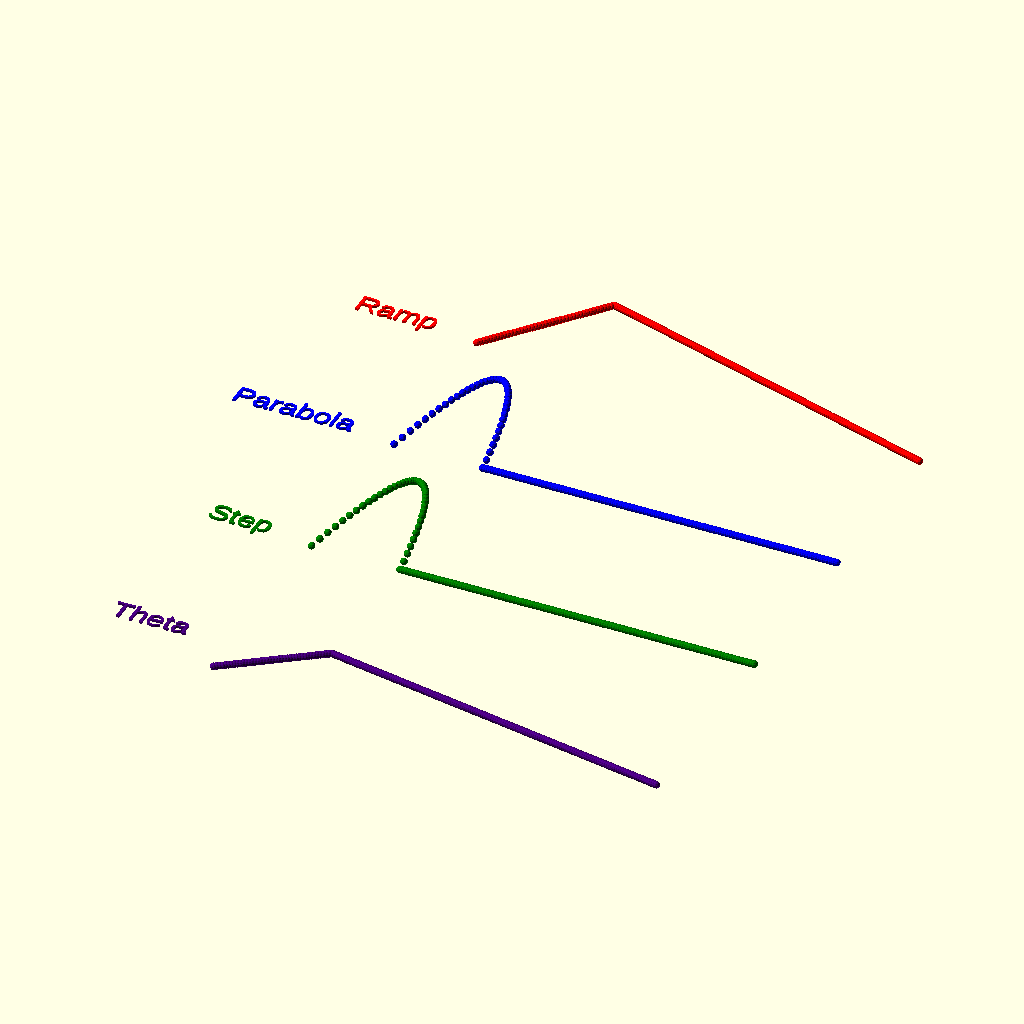
Cell 1 — every parameter at its default value.
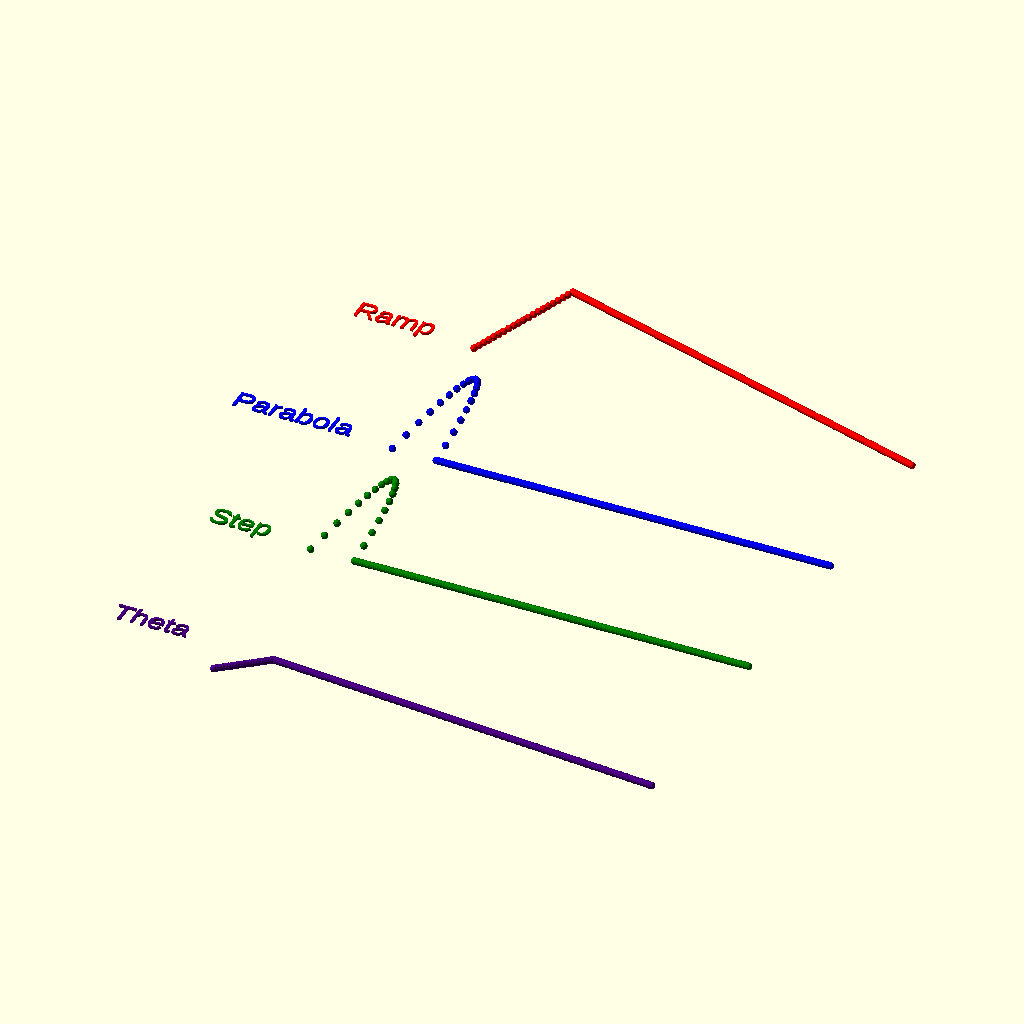
Cell 2: the same model with n_points = 10.
The same orthographic view direction (rotation 55°, 0°, 25°; colour scheme Cornfield) for every cell, with the view re-fitted per cell, so scale and position can differ between cells.
Source of the model, examples/dragon_claw/lib/animation_examples.scad:
use <animation.scad>

// -----------------------------------------------------------------------------
// Example Usage / Visual Debug
// -----------------------------------------------------------------------------
n_points = 5;

// Bar chart style visualization for profiles
module profile_examples(t) {
  profs = [
    ["Ramp", ramp_profile(t, n_points), "red"],
    ["Parabola", parabola_profile(t, n_points), "blue"],
    ["Step", step_profile(t, n_points), "green"],
  ];

  for (i = [0:len(profs) - 1]) {
    label = profs[i][0];
    val = profs[i][1];
    col = profs[i][2];
    space = 20;

    x_off = (i - 1) * space; // spacing between bars

    // Base rail
    color("gray") translate([x_off, 0, 0]) cube([2, 0.5, 1], center=true);

    // Moving sphere showing function value
    color(col) translate([x_off, val * 20, 0]) sphere(r=2, $fn=24);

    // Static text label
    translate([x_off, -8, 0]) color("black") linear_extrude(height=0.5)
          text(label, size=3, halign="center");
  }
}

// Demonstrate angular spacing and theta calculation
module theta_example(i, t) {
  theta = -15 + i * angular_spacing(n_points) + step_amplitude(n_points) * ramp_profile(t + i / n_points, n_points);

  r = 40;
  translate([r * sin(theta), -r * cos(theta), 0])
    color("Indigo") sphere(r=3, $fn=36);
}

// -----------------------------------------------------------------------------
// Graph plotter
// -----------------------------------------------------------------------------
module graph_profiles(samples = 200) {
  // Range [0,1] sampled in `samples` steps
  for (j = [0:samples]) {
    u = j / samples;

    ramp_val = ramp_profile(u, n_points);
    parabola_val = parabola_profile(u, n_points);
    step_val = step_profile(u, n_points);
    theta_val = -15 + step_amplitude(n_points) * ramp_profile(u, n_points);

    // Plot ramp (red)
    color("red") translate([u * 100, ramp_val * 30 + 40, 0]) sphere(r=0.8, $fn=12);

    // Plot parabola (blue)
    color("blue") translate([u * 100, parabola_val * 30, 0]) sphere(r=0.8, $fn=12);

    // Plot step (green)
    color("green") translate([u * 100, step_val * 30 - 40, 0]) sphere(r=0.8, $fn=12);

    // Plot theta (indigo, degrees scaled down)
    color("indigo") translate([u * 100, theta_val * 0.5 - 80, 0]) sphere(r=0.8, $fn=12);
  }

  // Labels for each row
  labels = ["Ramp", "Parabola", "Step", "Theta"];
  colors = ["red", "blue", "green", "indigo"];
  for (k = [0:3])
    translate([-10, 40 * ( -k + 1), 0])
      color(colors[k]) linear_extrude(height=0.5)
          text(labels[k], size=5, halign="right");
}

// -----------------------------------------------------------------------------
// Preview
// -----------------------------------------------------------------------------
render_select = "graphical"; // ["visual", "graphical"]

if (render_select == "visual") {
  profile_examples($t);
  for (i = [0:n_points - 1]) theta_example(i, $t);
} else if (render_select == "graphical") {
  graph_profiles();
} else {
  echo("Invalid render_select");
}
Parameter table extracted from the source (name, type, default, range or options):
n_points: number, default 5
